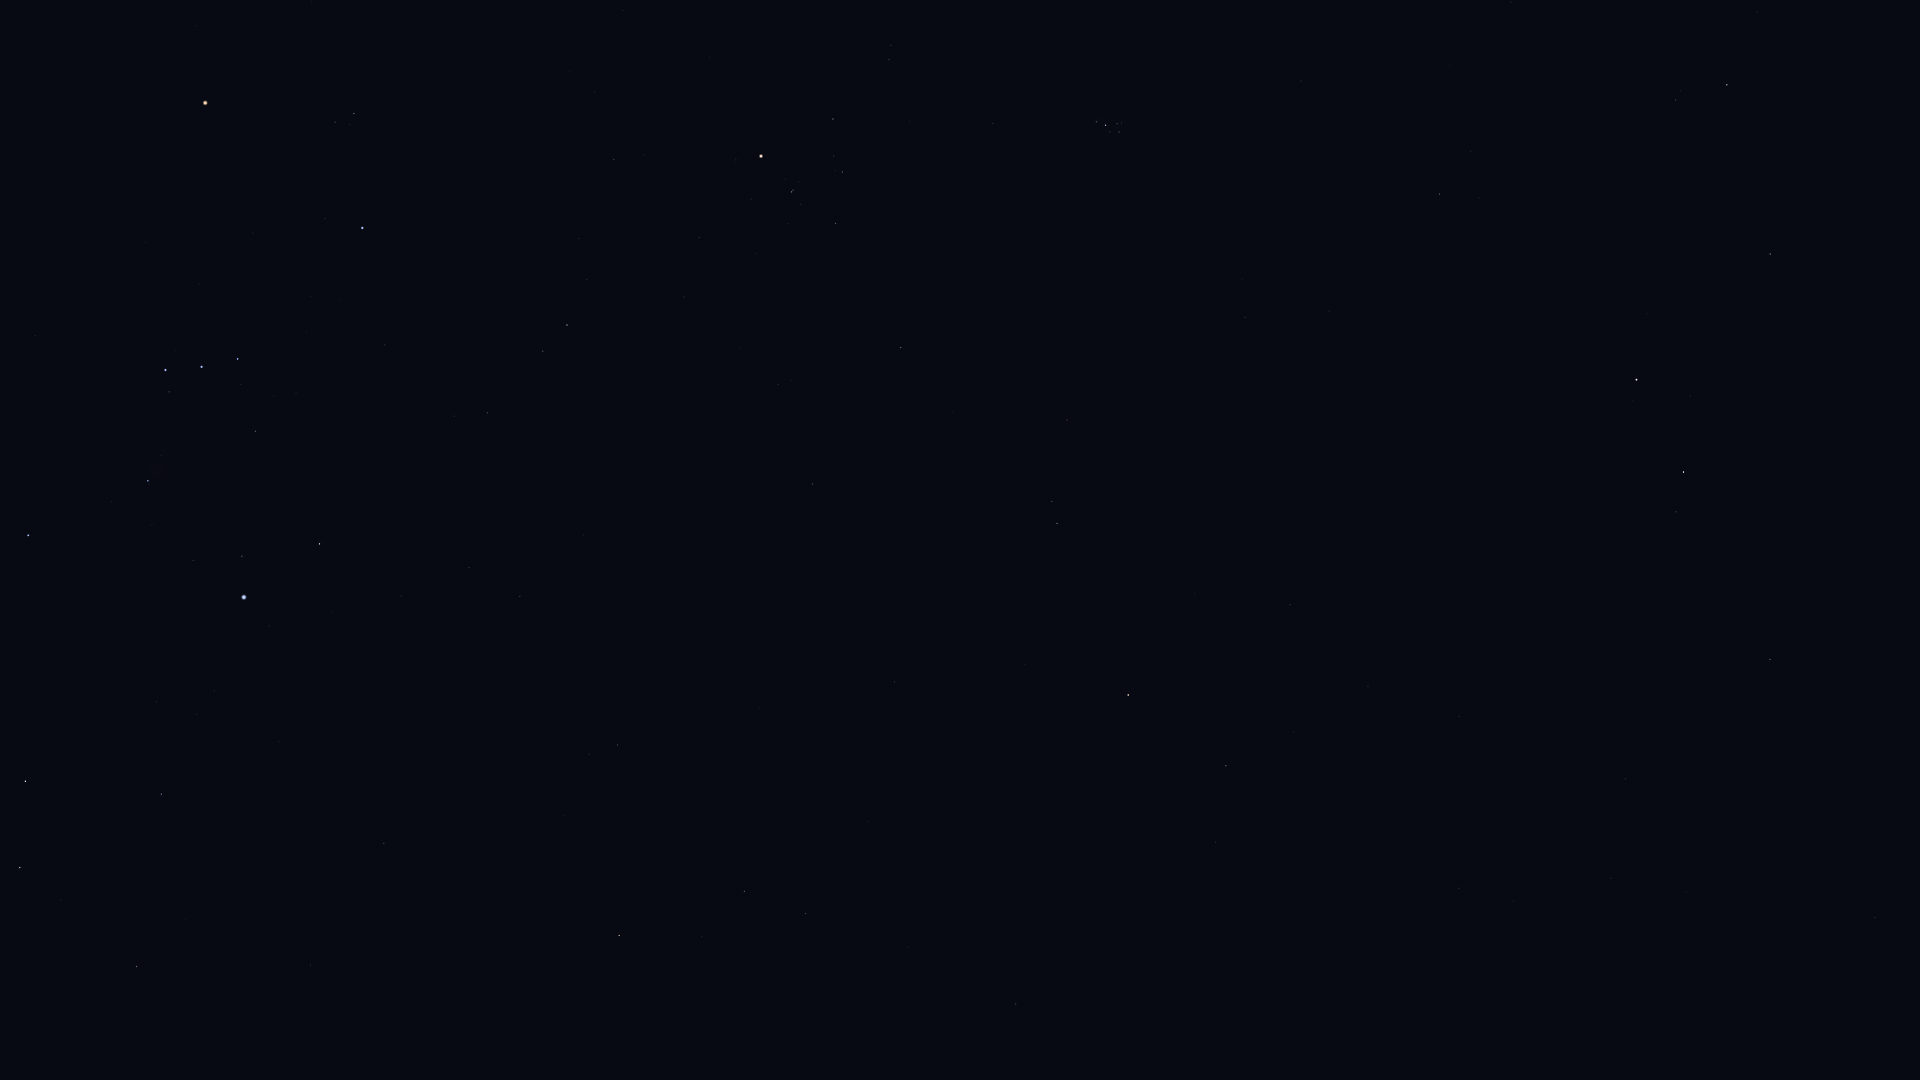

Data behind this chart, as committed beside it:
Star_ID, Name, X, Y
4906, HIP 4906, 1875, 918
5737, Revati, 1803, 898
7007, HIP 7007, 1686, 892
7097, Alpherg, 1770, 659
7884, HIP 7884, 1611, 878
8198, Torcular, 1625, 779
8796, Mothallah, 1770, 254
8832, Mesarthim, 1676, 512
8833, HIP 8833, 1514, 901
8903, Sheratan, 1684, 472
9487, Alrescha, 1459, 888
9884, Hamal, 1637, 380
10670, HIP 10670, 1676, 100
10826, Mira, 1294, 974
12093, HIP 12093, 1294, 732
12706, Kaffaljidhma, 1226, 766
13061, Lilii Borea, 1471, 151
13209, Bharani, 1440, 194
13701, Azha, 1016, 1004
14135, Menkar, 1128, 695
14838, Botein, 1245, 317
15197, Zibal, 908, 947
15900, HIP 15900, 1057, 523
16537, Ran, 806, 914
17378, Rana, 744, 891
17489, Celaeno, 1122, 128
17499, Electra, 1119, 132
17531, Taygeta, 1122, 123
17573, Maia, 1117, 124
17579, Asterope, 1119, 119
17608, Merope, 1110, 132
17702, Alcyone, 1106, 125
17851, Pleione, 1097, 120
18543, Zaurak, 619, 936
18724, HIP 18724, 901, 348
19587, Beid, 618, 745
19849, Keid, 589, 754
20205, Prima Hyadum, 836, 223
20455, Secunda Hyadum, 843, 172
20648, HIP 20648, 834, 156
20889, Ain, 833, 119
20894, Chamukuy, 792, 192
21109, Hoggar, 640, 433
21421, Aldebaran, 761, 156
21444, HIP 21444, 520, 596
21594, Sceptrum, 384, 843
22109, HIP 22109, 469, 568
22449, Tabit, 567, 325
22491, Mouhoun, 202, 1055
22701, HIP 22701, 401, 596
22730, HIP 22730, 493, 414
23685, HIP 23685, 137, 967
23875, Cursa, 320, 544
24244, HIP 24244, 215, 691
24305, HIP 24305, 161, 794
24327, HIP 24327, 197, 714
24436, Rigel, 244, 597
24845, HIP 24845, 157, 702
24873, HIP 24873, 164, 680
25336, Bellatrix, 362, 228
... 10 more rows
